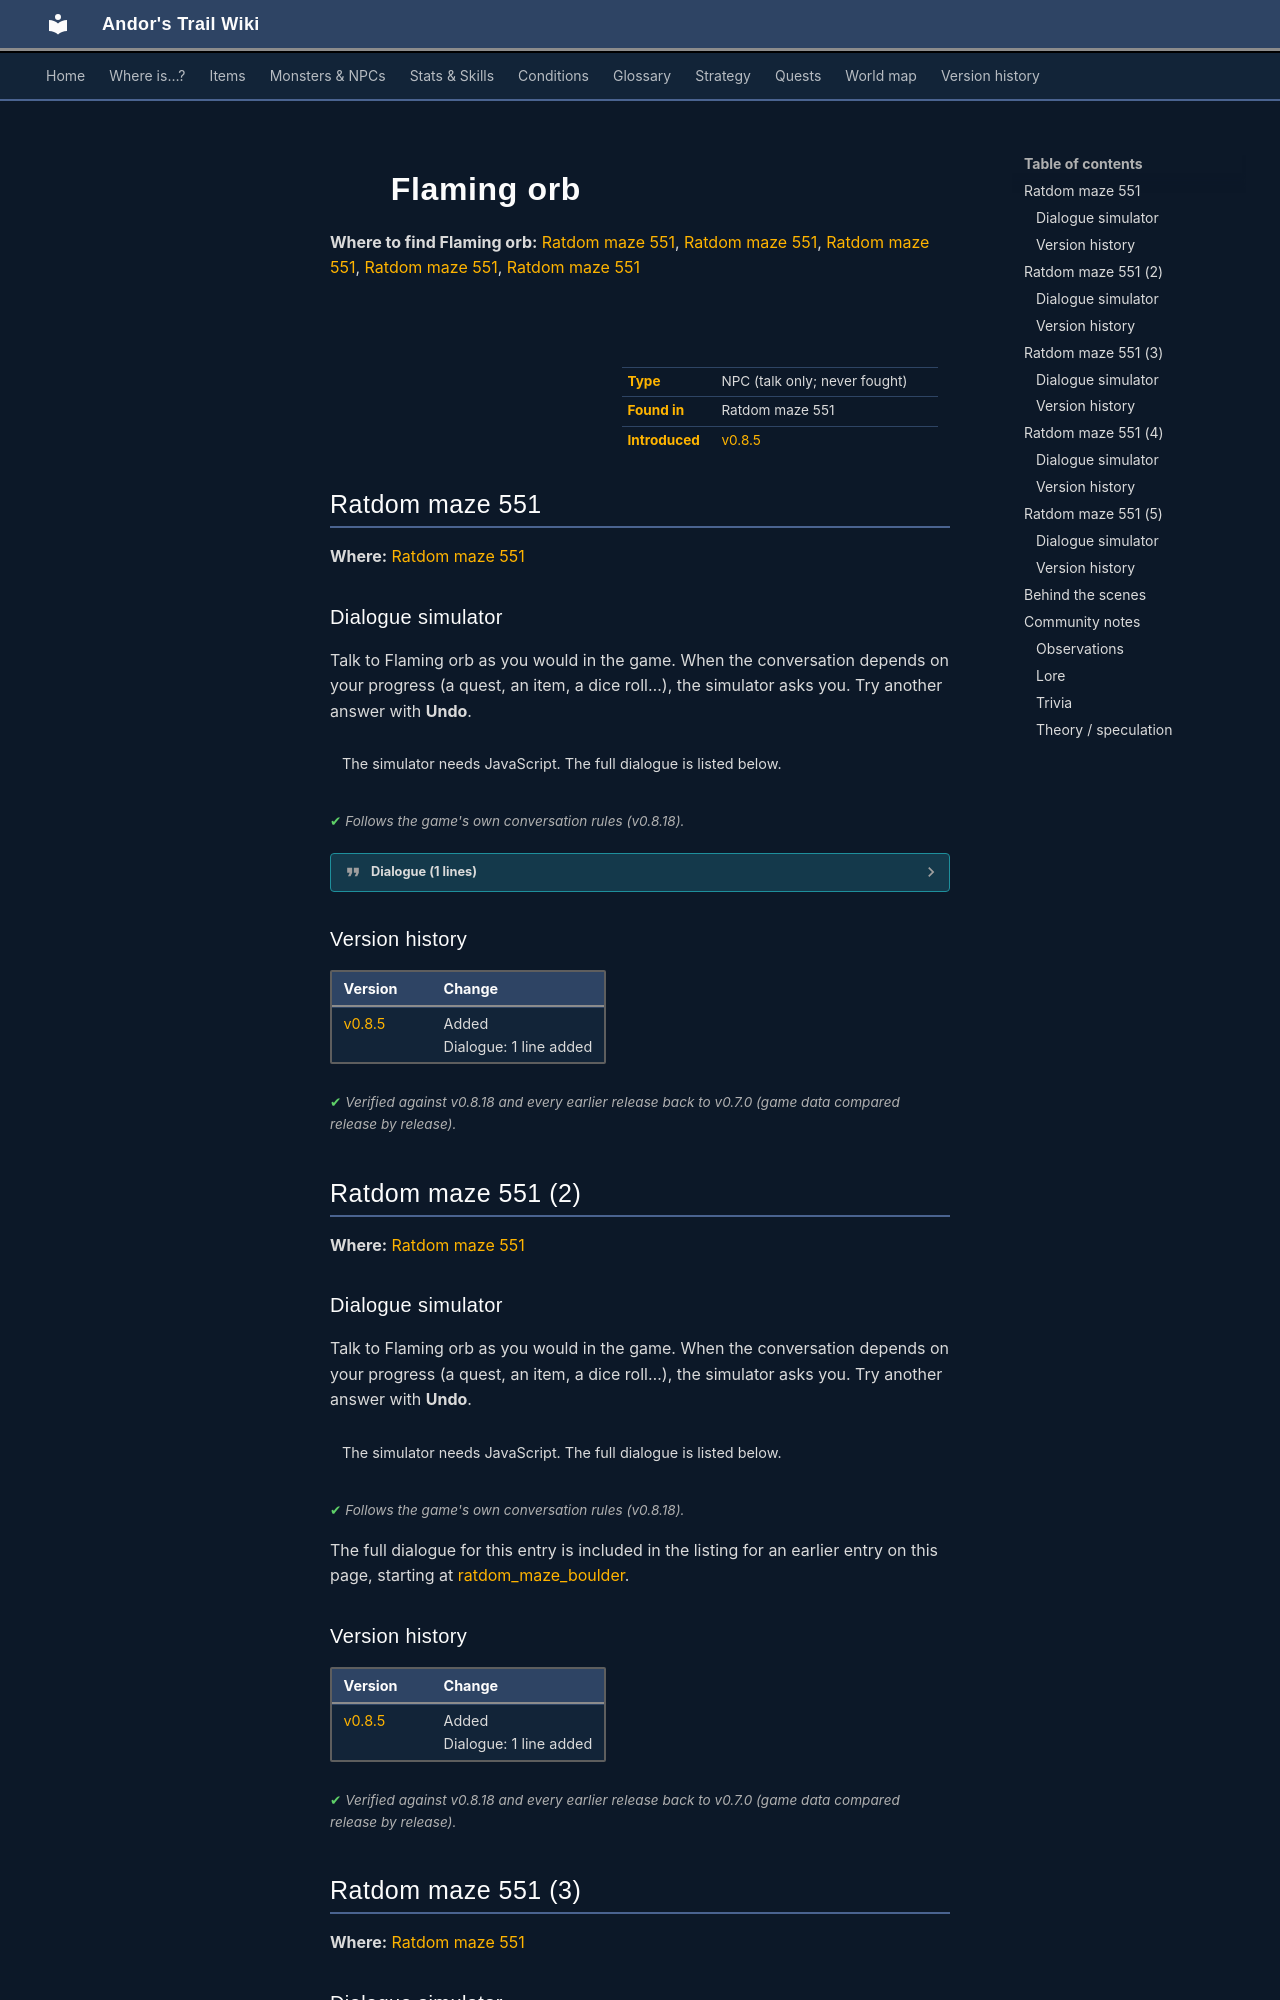

repository: asdfghjkl628/Andor-s-Trail-Wikiiii · page: monsters/ratdom_maze_boulder1/index.html · generator: mkdocs

---
description: "Flaming orb is a non-player character (NPC) in Andor's Trail, found in Ratdom maze 551."
---

# ![](../assets/icons/monsters/monsters_rltiles1_15.png){ .sprite } Flaming orb

**Where to find Flaming orb:** [Ratdom maze 551](#v-ratdom_maze_boulder1), [Ratdom maze 551](#v-ratdom_maze_boulder2), [Ratdom maze 551](#v-ratdom_maze_boulder3), [Ratdom maze 551](#v-ratdom_maze_boulder4), [Ratdom maze 551](#v-ratdom_maze_boulder5)

<div class="infobox" markdown>

<p class="ib-img"><img class="sprite" src="../../assets/icons/monsters/monsters_rltiles1_15.png" alt=""></p>

| | |
|---|---|
| **Type** | NPC (talk only; never fought) |
| **Found in** | Ratdom maze 551 |
| **Introduced** | [v0.8.5](../versions/0.8.5.md) |

</div>

## Ratdom maze 551 { #v-ratdom_maze_boulder1 }

**Where:** [Ratdom maze 551](../maps/ratdom_maze_551.md#pin-npc-ratdom_maze_boulder1)

### Dialogue simulator

Talk to Flaming orb as you would in the game. When the conversation depends on your progress (a quest, an item, a dice roll…), the simulator asks you. Try another answer with **Undo**.

<div class="dlg-sim" data-src="../../assets/dialogue/ratdom_maze_boulder.json" data-npc="Flaming orb" markdown="0"><noscript>The simulator needs JavaScript. The full dialogue is listed below.</noscript></div>

<p class="verified">Follows the game's own conversation rules (v0.8.18).</p>

??? quote "Dialogue (1 lines)"

    *Exactly as in the game files. Each line appears once; links jump to where a choice leads.*

    <span id="d-ratdom_maze_boulder1-ratdom_maze_boulder"></span>**`ratdom_maze_boulder`** Flaming orb: “Ouch!” — **effects:** applies condition fire




### Version history

| Version | Change |
|---|---|
| [v0.8.5](../versions/0.8.5.md) | Added<br>Dialogue: 1 line added |

<p class="verified">Verified against v0.8.18 and every earlier release back to v0.7.0 (game data compared release by release).</p>


## Ratdom maze 551 (2) { #v-ratdom_maze_boulder2 }

**Where:** [Ratdom maze 551](../maps/ratdom_maze_551.md#pin-npc-ratdom_maze_boulder2)

### Dialogue simulator

Talk to Flaming orb as you would in the game. When the conversation depends on your progress (a quest, an item, a dice roll…), the simulator asks you. Try another answer with **Undo**.

<div class="dlg-sim" data-src="../../assets/dialogue/ratdom_maze_boulder.json" data-npc="Flaming orb" markdown="0"><noscript>The simulator needs JavaScript. The full dialogue is listed below.</noscript></div>

<p class="verified">Follows the game's own conversation rules (v0.8.18).</p>

The full dialogue for this entry is included in the listing for an earlier entry on this page, starting at [ratdom_maze_boulder](#d-ratdom_maze_boulder1-ratdom_maze_boulder).


### Version history

| Version | Change |
|---|---|
| [v0.8.5](../versions/0.8.5.md) | Added<br>Dialogue: 1 line added |

<p class="verified">Verified against v0.8.18 and every earlier release back to v0.7.0 (game data compared release by release).</p>


## Ratdom maze 551 (3) { #v-ratdom_maze_boulder3 }

**Where:** [Ratdom maze 551](../maps/ratdom_maze_551.md#pin-npc-ratdom_maze_boulder3)

### Dialogue simulator

Talk to Flaming orb as you would in the game. When the conversation depends on your progress (a quest, an item, a dice roll…), the simulator asks you. Try another answer with **Undo**.

<div class="dlg-sim" data-src="../../assets/dialogue/ratdom_maze_boulder.json" data-npc="Flaming orb" markdown="0"><noscript>The simulator needs JavaScript. The full dialogue is listed below.</noscript></div>

<p class="verified">Follows the game's own conversation rules (v0.8.18).</p>

The full dialogue for this entry is included in the listing for an earlier entry on this page, starting at [ratdom_maze_boulder](#d-ratdom_maze_boulder1-ratdom_maze_boulder).


### Version history

| Version | Change |
|---|---|
| [v0.8.5](../versions/0.8.5.md) | Added<br>Dialogue: 1 line added |

<p class="verified">Verified against v0.8.18 and every earlier release back to v0.7.0 (game data compared release by release).</p>


## Ratdom maze 551 (4) { #v-ratdom_maze_boulder4 }

**Where:** [Ratdom maze 551](../maps/ratdom_maze_551.md#pin-npc-ratdom_maze_boulder4)
